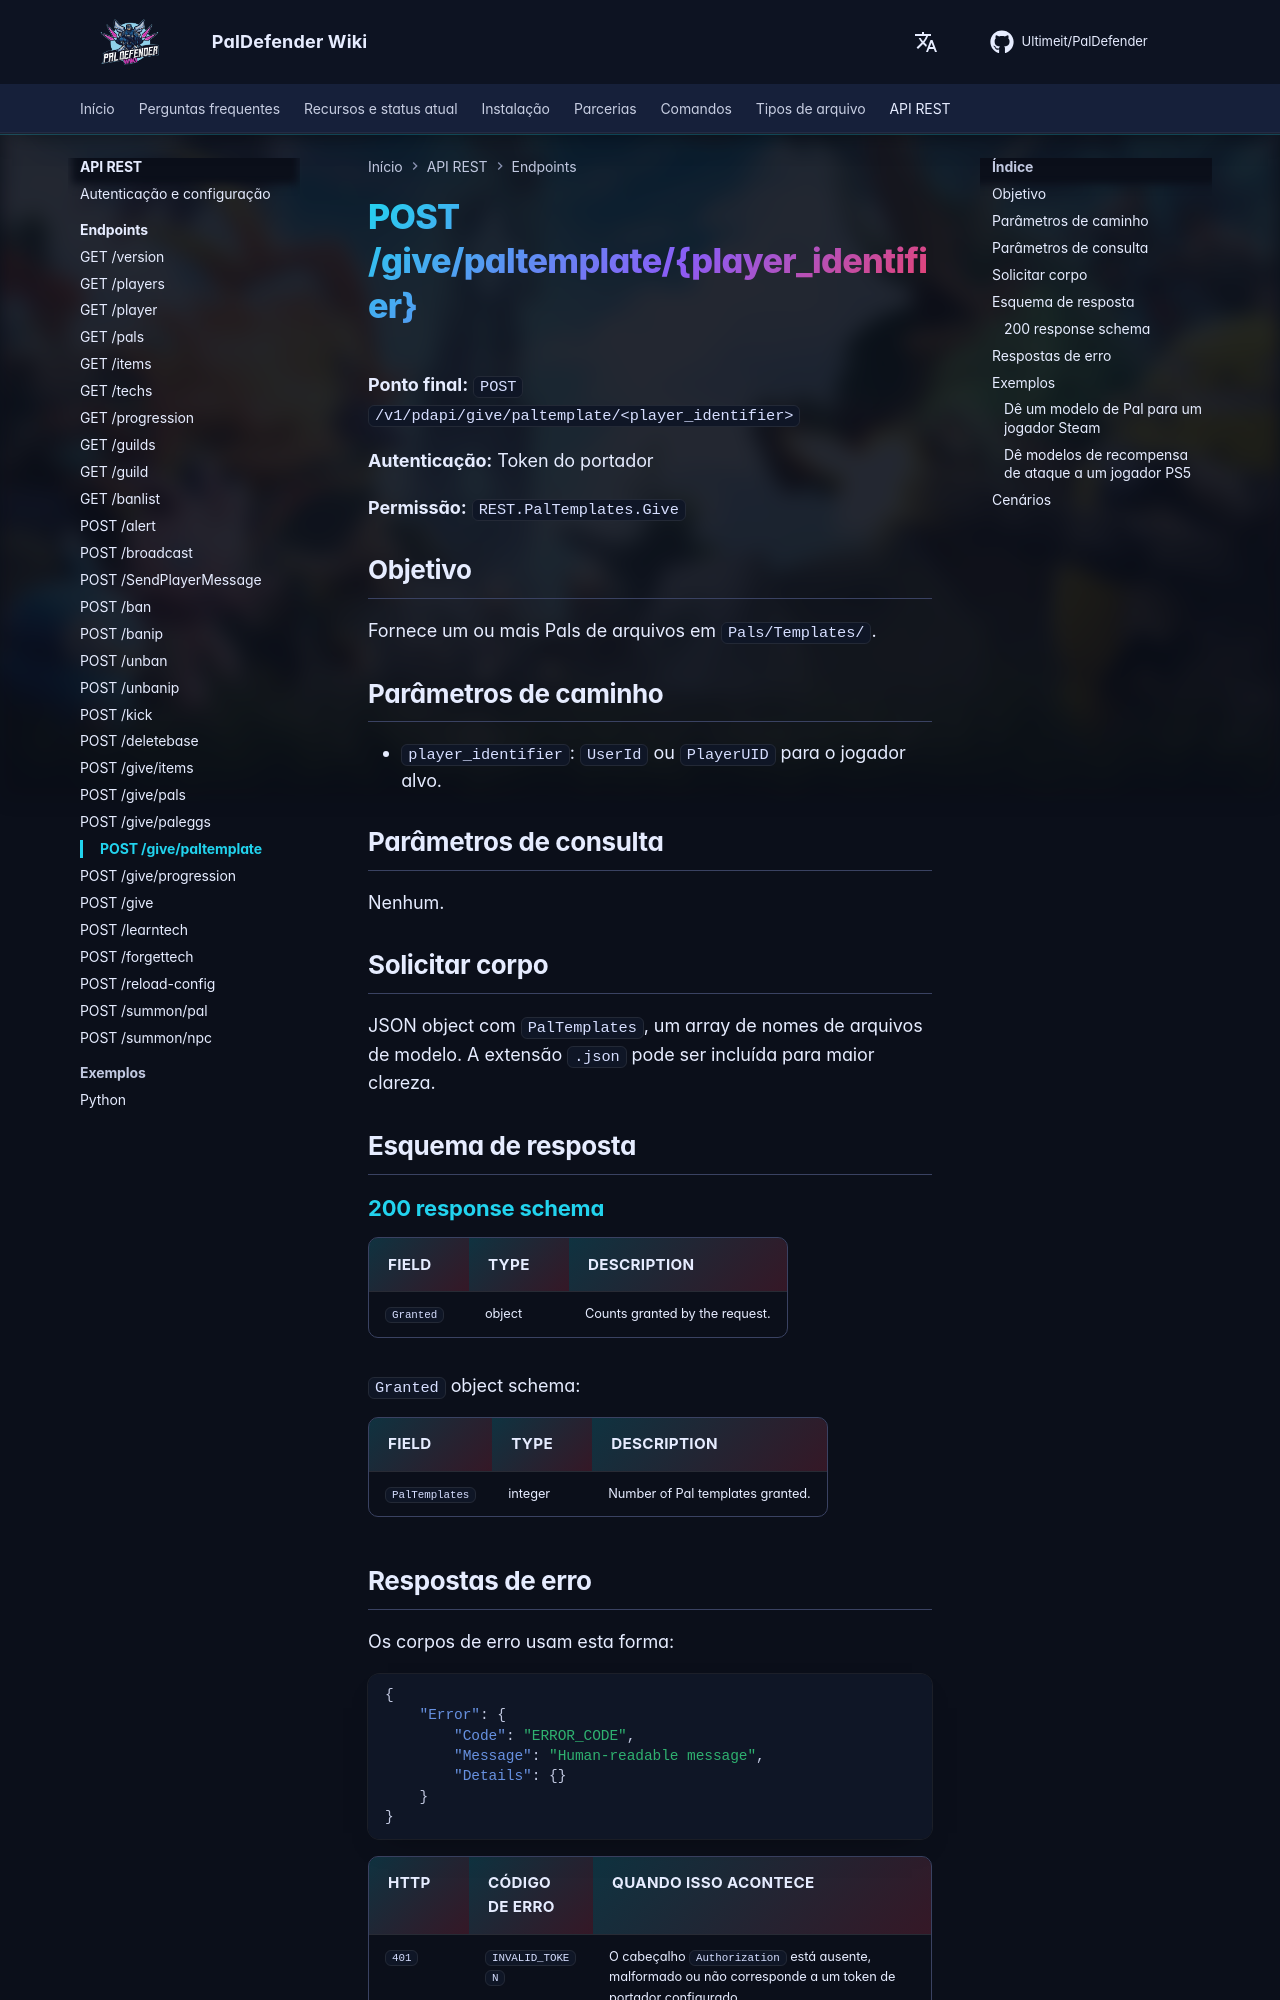

repository: Ultimeit/PalDefender · page: pt-BR/RESTAPI/Endpoints/give-paltemplate/index.html · generator: mkdocs

# POST /give/paltemplate/{player_identifier}



**Ponto final:** `POST /v1/pdapi/give/paltemplate/<player_identifier>`

**Autenticação:** Token do portador

**Permissão:** `REST.PalTemplates.Give`

## Objetivo

Fornece um ou mais Pals de arquivos em `Pals/Templates/`.

## Parâmetros de caminho

- `player_identifier`: `UserId` ou `PlayerUID` para o jogador alvo.

## Parâmetros de consulta

Nenhum.

## Solicitar corpo

JSON object com `PalTemplates`, um array de nomes de arquivos de modelo. A extensão `.json` pode ser incluída para maior clareza.

## Esquema de resposta

--8<-- "_snippets/restapi/schemas/give-paltemplate.md"
